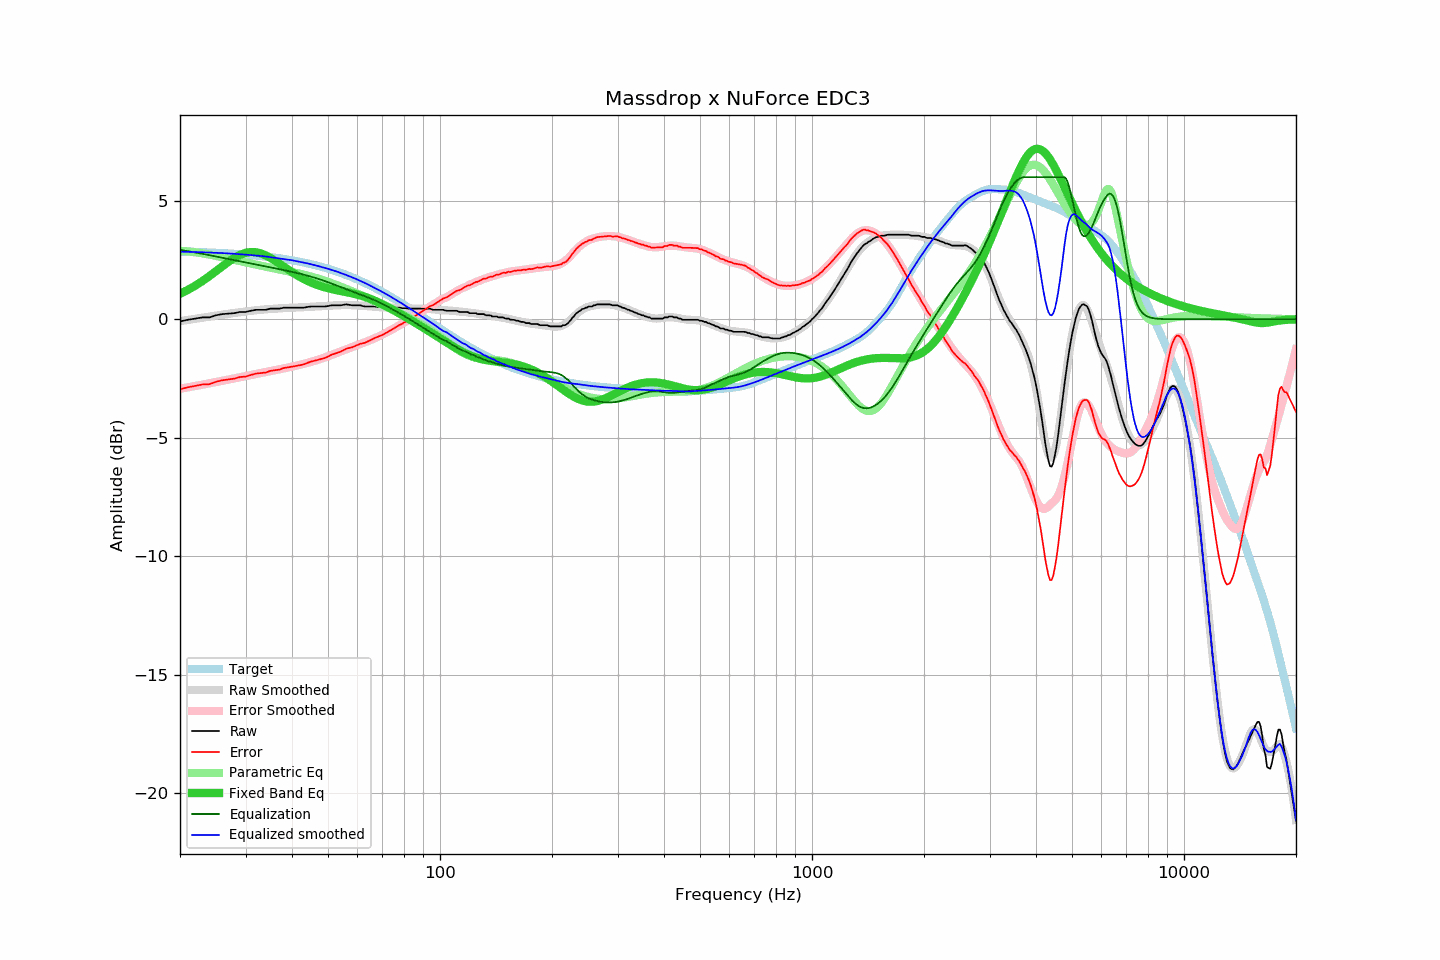

Data behind this chart, as committed beside it:
frequency, raw, error, smoothed, error_smoothed, equalization, parametric_eq, equalized_raw, equalized_smoothed, target
20, -0.09, -2.95, -0.08, -2.93, 2.93, 1.08, 2.84, 2.85, 2.86
21, -0.02, -2.87, -0.03, -2.88, 2.88, 1.24, 2.85, 2.85, 2.85
22, 0.03, -2.81, 0.02, -2.82, 2.82, 1.42, 2.84, 2.84, 2.84
23, 0.08, -2.75, 0.07, -2.76, 2.76, 1.62, 2.84, 2.83, 2.83
24, 0.08, -2.74, 0.11, -2.70, 2.70, 1.82, 2.78, 2.82, 2.82
25, 0.17, -2.64, 0.16, -2.65, 2.65, 2.03, 2.82, 2.81, 2.81
26, 0.22, -2.58, 0.19, -2.60, 2.60, 2.24, 2.82, 2.79, 2.79
27, 0.24, -2.54, 0.23, -2.55, 2.55, 2.43, 2.78, 2.78, 2.78
28, 0.26, -2.51, 0.27, -2.50, 2.50, 2.59, 2.75, 2.76, 2.76
29, 0.31, -2.44, 0.30, -2.45, 2.45, 2.72, 2.76, 2.75, 2.75
30, 0.31, -2.42, 0.33, -2.40, 2.40, 2.80, 2.71, 2.73, 2.73
31, 0.36, -2.35, 0.35, -2.36, 2.36, 2.84, 2.71, 2.71, 2.71
32, 0.40, -2.29, 0.38, -2.31, 2.31, 2.83, 2.71, 2.69, 2.69
33, 0.40, -2.27, 0.40, -2.27, 2.27, 2.78, 2.67, 2.67, 2.67
34, 0.40, -2.25, 0.42, -2.23, 2.23, 2.70, 2.63, 2.65, 2.65
35, 0.45, -2.18, 0.43, -2.19, 2.19, 2.59, 2.64, 2.62, 2.62
36, 0.45, -2.15, 0.44, -2.15, 2.15, 2.47, 2.60, 2.60, 2.60
37, 0.45, -2.13, 0.46, -2.11, 2.11, 2.35, 2.56, 2.57, 2.57
38, 0.49, -2.06, 0.47, -2.08, 2.08, 2.22, 2.56, 2.55, 2.55
39, 0.49, -2.03, 0.48, -2.04, 2.04, 2.10, 2.53, 2.52, 2.52
40, 0.49, -2.00, 0.49, -2.00, 2.00, 1.99, 2.49, 2.49, 2.49
41, 0.49, -1.97, 0.49, -1.96, 1.96, 1.88, 2.45, 2.46, 2.46
42, 0.49, -1.94, 0.50, -1.92, 1.92, 1.79, 2.41, 2.42, 2.43
43, 0.49, -1.91, 0.51, -1.88, 1.88, 1.70, 2.37, 2.39, 2.39
44, 0.52, -1.84, 0.52, -1.84, 1.84, 1.62, 2.36, 2.36, 2.36
45, 0.54, -1.79, 0.52, -1.80, 1.80, 1.55, 2.34, 2.32, 2.33
46, 0.54, -1.75, 0.53, -1.76, 1.76, 1.49, 2.29, 2.28, 2.29
47, 0.54, -1.71, 0.54, -1.71, 1.71, 1.44, 2.25, 2.25, 2.25
48, 0.54, -1.68, 0.55, -1.66, 1.66, 1.39, 2.20, 2.21, 2.21
49, 0.54, -1.64, 0.56, -1.61, 1.61, 1.35, 2.15, 2.17, 2.17
50, 0.56, -1.57, 0.57, -1.56, 1.56, 1.31, 2.12, 2.13, 2.13
51, 0.59, -1.50, 0.58, -1.51, 1.51, 1.28, 2.10, 2.09, 2.09
52, 0.59, -1.46, 0.59, -1.46, 1.46, 1.25, 2.05, 2.05, 2.05
53, 0.59, -1.42, 0.59, -1.41, 1.41, 1.22, 2.00, 2.00, 2.00
54, 0.59, -1.37, 0.60, -1.36, 1.36, 1.19, 1.95, 1.96, 1.96
55, 0.61, -1.31, 0.60, -1.31, 1.31, 1.17, 1.92, 1.91, 1.91
56, 0.63, -1.24, 0.60, -1.27, 1.27, 1.14, 1.90, 1.87, 1.87
57, 0.61, -1.21, 0.60, -1.22, 1.22, 1.12, 1.83, 1.82, 1.82
58, 0.59, -1.19, 0.60, -1.18, 1.18, 1.09, 1.76, 1.77, 1.77
59, 0.59, -1.14, 0.59, -1.13, 1.13, 1.07, 1.72, 1.72, 1.72
60, 0.59, -1.09, 0.58, -1.09, 1.09, 1.04, 1.68, 1.67, 1.68
61, 0.59, -1.04, 0.58, -1.05, 1.05, 1.01, 1.63, 1.62, 1.63
62, 0.56, -1.02, 0.57, -1.00, 1.00, 0.97, 1.56, 1.57, 1.57
63, 0.54, -0.99, 0.56, -0.96, 0.96, 0.94, 1.50, 1.52, 1.52
64, 0.54, -0.93, 0.55, -0.92, 0.92, 0.90, 1.46, 1.47, 1.47
65, 0.54, -0.88, 0.54, -0.88, 0.88, 0.86, 1.42, 1.42, 1.42
66, 0.54, -0.83, 0.53, -0.83, 0.83, 0.82, 1.37, 1.36, 1.37
67, 0.54, -0.78, 0.52, -0.79, 0.79, 0.77, 1.33, 1.31, 1.31
68, 0.52, -0.74, 0.51, -0.74, 0.74, 0.73, 1.26, 1.26, 1.26
69, 0.51, -0.70, 0.51, -0.70, 0.70, 0.68, 1.20, 1.20, 1.21
70, 0.49, -0.67, 0.50, -0.65, 0.65, 0.63, 1.14, 1.15, 1.15
71, 0.49, -0.61, 0.50, -0.60, 0.60, 0.59, 1.09, 1.10, 1.10
72, 0.49, -0.56, 0.50, -0.55, 0.55, 0.54, 1.04, 1.04, 1.05
73, 0.49, -0.50, 0.49, -0.50, 0.50, 0.49, 0.99, 0.99, 0.99
74, 0.49, -0.45, 0.49, -0.45, 0.45, 0.44, 0.93, 0.94, 0.94
75, 0.49, -0.40, 0.48, -0.40, 0.40, 0.38, 0.88, 0.88, 0.88
76, 0.49, -0.34, 0.48, -0.35, 0.35, 0.33, 0.83, 0.83, 0.83
77, 0.49, -0.29, 0.48, -0.29, 0.29, 0.28, 0.78, 0.77, 0.77
78, 0.49, -0.23, 0.47, -0.24, 0.24, 0.23, 0.73, 0.72, 0.72
79, 0.47, -0.20, 0.47, -0.19, 0.19, 0.18, 0.66, 0.66, 0.67
... 553 more rows
